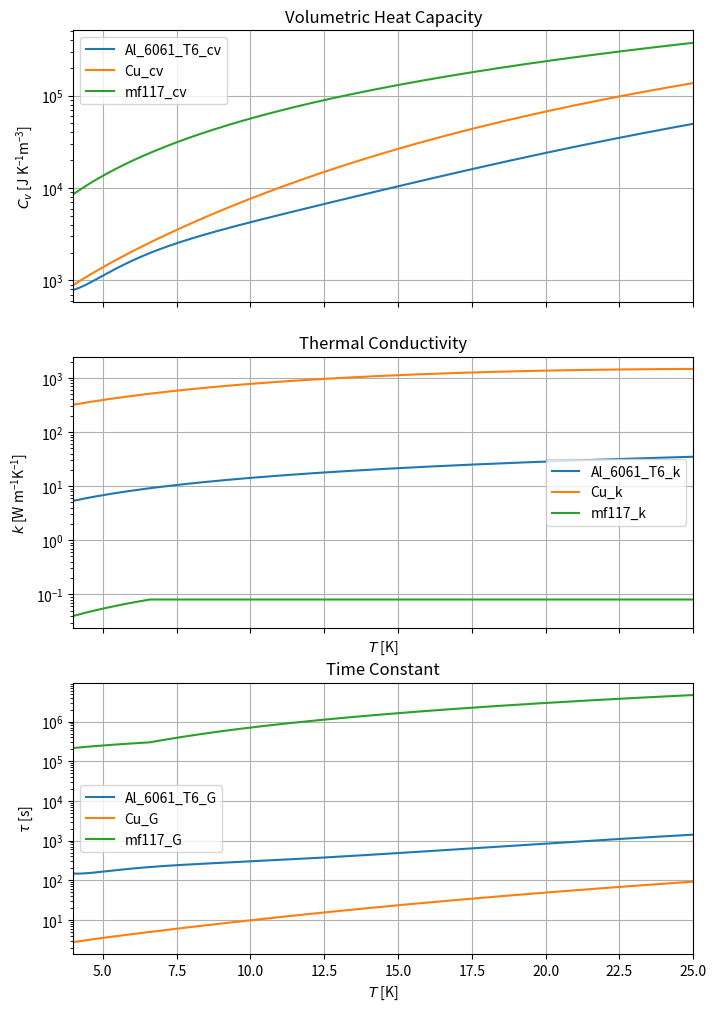

Write the Python code that produced this figure.
# -*- coding: utf-8 -*-
"""
Created on Sat Nov 10 18:45:39 2018

@author: zatkins
"""

import numpy as np
import matplotlib.pyplot as plt

def cr110(T, prop):
    T = np.array(T)
    if prop == "k":
        return .08 * np.ones(T.size)
    if prop == "c":
        return .6 * T ** 2.05
    if prop == "rho":
        return 1.6e3
        
def mf117(T, prop):
    T = np.array(T)
    if prop == "k":
        to_return = np.zeros(T.size)
        mask = cr110(T, "k") < cr124(T, "k")
        to_return[mask] = cr110(T[mask], "k")
        to_return[~mask] = cr124(T[~mask], "k")
        return to_return
    if prop == "c":
        return .12 * T ** 2.06
    if prop == "rho":
        return cr110(T, prop) + (5. / 6) * (cr124(T, prop) - cr110(T, prop))
    
def cr124(T, prop):
    T = np.array(T)
    if prop == "k":
        to_return = np.zeros(T.size)
        mask = T <= 2.3
        to_return[mask] = .0038 * T[mask] ** 2
        to_return[~mask] = .0057 * T[~mask] ** 1.4  #discontinous but whatevs
        return to_return
    if prop == "c":
        return .132 * T + .0053 * T ** 3
    if prop == "rho":
        return 4.6e3
    
def steelcast(T, prop):
    T = np.array(T)
    if prop == "k":
        return .0075 * T
    if prop == "c":
        return .55 * T ** 2
    if prop == "rho":
        return 3.9e3
    
def tkram(T, prop):  #this is just polypropylene
    T = np.array(T)
    if prop == "k":
        return .14 * np.ones(T.size)
    if prop == "c":
        return 1900 * np.ones(T.size)
    if prop == "rho":
        return .855e3
        
def Al_6061_T6(T, prop):
    q = np.log10(np.array(T))
    if prop == "c":
        Q = 46.6467 - 314.292*q + 866.662*q**2 - 1298.3*q**3 + 1162.27*q**4 - 637.795*q**5 + 210.351*q**6 - 38.3094*q**7 + 2.96344*q**8
        return 10**Q
    if prop == "k":
        Q = 0.07918 + 1.0957*q - 0.07277*q**2 + 0.08084*q**3 + 0.02803*q**4 - 0.09464*q**5 + 0.04179*q**6 - 0.00571*q**7
        return 10**Q
    if prop == "rho":
        return 2.71e3
        
def Cu(T, prop, RRR = 50):
    RRR_array = np.transpose(np.array([[50,100,150,300,500],
[1.8743,2.2154,2.3797,1.357,2.8075],
[-0.41538,-0.47461,-0.4918,0.3981,-0.54074],
[-0.6018,-0.88068,-0.98615,2.669,-1.2777],
[0.13294,0.13871,0.13942,-0.1346,0.15362],
[0.26426,0.29505,0.30475,-0.6683,0.36444],
[-0.0219,-0.02043,-0.019713,0.01342,-0.02105],
[-0.051276,-0.04831,-0.046897,0.05773,-0.051727],
[0.0014871,0.001281,0.0011969,0.0002147,0.0012226],
[0.003723,0.003207,0.0029988,0,0.0030964]]))
    RRR_dict = dict()
    for i in range(np.size(RRR_array, 0)):
        RRR_dict[RRR_array[i, 0]] = RRR_array[i, 1:]
                                    
    if prop == "c":
        q = np.log10(np.array(T))
        Q = -1.91844 - 0.15973*q + 8.61013*q**2 - 18.996*q**3 + 21.9661*q**4 - 12.7328*q**5 + 3.54322*q**6 - 0.3797*q**7
        return 10**Q
    if prop == "k":
        a, b, c, d, e, f, g, h, i = RRR_dict[RRR]
        q = np.array(T)
        Q = (a + c*q**0.5 + e*q + g*q**1.5 + i*q**2) / (1 + b*q**0.5 + d*q + f*q**1.5 + h*q**2)
        return 10**Q
    if prop == "rho":
        return 8.96e3
        
def Nylon(T, prop):
    q = np.log10(np.array(T))
    if prop == "k":
        Q = -2.6135 + 2.3239*q - 4.7586*q**2 + 7.1602*q**3 - 4.9155*q**4 + 1.6324*q**5 - 0.2507*q**6 + 0.0131*q**7
        return 10**Q

##
T = np.arange(4, 25 + .1, .1)
materials = [Al_6061_T6, Cu, mf117]
fig, ax = plt.subplots(nrows = 3, ncols = 1, sharex = True, figsize = (8, 12))

props = ["c"]
for m in materials:
    for p in props:
        ax[0].plot(T, m(T, p) * m(T, "rho"), label = "{}_{}v".format(m.__name__, p))
ax[0].set_title("Volumetric Heat Capacity")
ax[0].set_ylabel("$C_{v}$ [J $\mathregular{K^{-1}m^{-3}}$]")
ax[0].semilogy()
#ax[0].ticklabel_format(axis = "y", style = "sci", scilimits = (0, 0))
ax[0].legend()
ax[0].grid()

props = ["k"]
for m in materials:
    for p in props:
        ax[1].plot(T, m(T, p), label = "{}_{}".format(m.__name__, p))       
ax[1].set_title("Thermal Conductivity")
ax[1].set_ylabel("$k$ [W $\mathregular{m^{-1}K^{-1}}$]")
ax[1].semilogy()
ax[1].set_xlabel("$T$ [K]")
ax[1].set_xlim(4, 25)
ax[1].legend()
ax[1].grid()

for m in materials:
    ax[2].plot(T, m(T, "c") * m(T, "rho") / m(T, "k"), label = "{}_{}".format(m.__name__, "G"))       
ax[2].set_title("Time Constant")
ax[2].set_ylabel(r"$\tau$ [s]")
ax[2].semilogy()
ax[2].set_xlabel("$T$ [K]")
ax[2].set_xlim(4, 25)
ax[2].legend()
ax[2].grid()